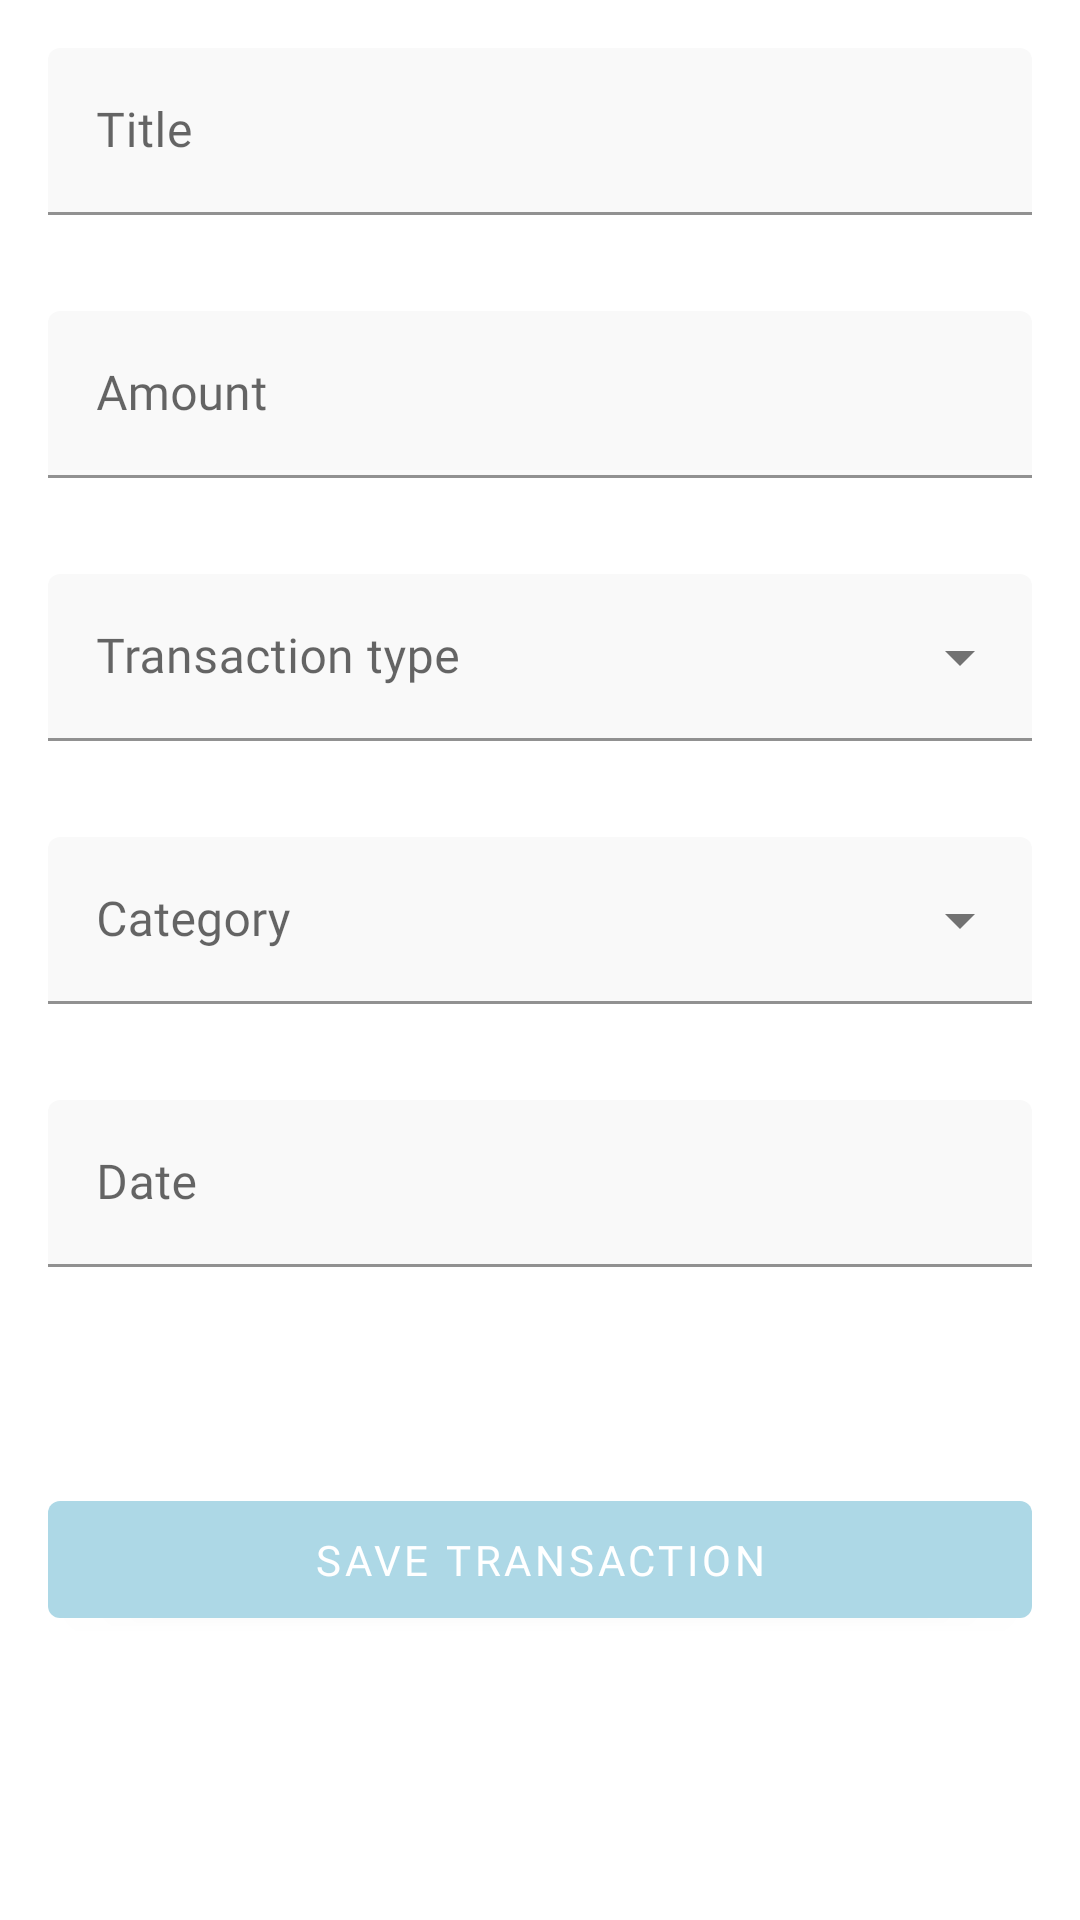

The Android layout XML behind this screen, and the referenced resources:
<!-- AndroidManifest.xml: application theme Theme.ProjectKeep -->
<!-- res/layout/fragment_add_transaction_layout.xml -->
<?xml version="1.0" encoding="utf-8"?>
<ScrollView xmlns:android="http://schemas.android.com/apk/res/android"
    xmlns:app="http://schemas.android.com/apk/res-auto"
    xmlns:tools="http://schemas.android.com/tools"
    android:layout_width="match_parent"
    android:layout_height="match_parent"
    android:fillViewport="true"
    android:id="@+id/addHomeLayout"
    tools:context=".fragments.TransactionDetailFragment">

    <androidx.constraintlayout.widget.ConstraintLayout
        android:layout_width="match_parent"
        android:layout_height="wrap_content">


        <include
            android:id="@+id/addTransactionLayout"
            layout="@layout/content_add_transaction"
            app:layout_constraintEnd_toEndOf="parent"
            app:layout_constraintStart_toStartOf="parent"
            app:layout_constraintTop_toTopOf="parent" />

        <com.google.android.material.button.MaterialButton
            android:id="@+id/btn_save_transaction"
            style="@style/PrimaryButton"
            android:layout_width="match_parent"
            android:layout_height="wrap_content"
            android:layout_marginStart="16dp"
            android:layout_marginTop="24dp"
            android:layout_marginEnd="16dp"
            android:text="@string/text_save_transaction"
            app:layout_constraintEnd_toEndOf="parent"
            app:layout_constraintStart_toStartOf="parent"
            app:layout_constraintTop_toBottomOf="@id/addTransactionLayout" />

    </androidx.constraintlayout.widget.ConstraintLayout>

</ScrollView>
<!-- res/layout/content_add_transaction.xml (included above) -->
<?xml version="1.0" encoding="utf-8"?>
<LinearLayout xmlns:android="http://schemas.android.com/apk/res/android"
    xmlns:app="http://schemas.android.com/apk/res-auto"
    android:layout_width="match_parent"
    android:layout_height="wrap_content"
    android:layout_gravity="center_horizontal|center_vertical"
    android:orientation="vertical">

    <com.google.android.material.textfield.TextInputLayout
        android:id="@+id/et_title_view"
        style="@style/PrimaryEditText"
        android:layout_width="match_parent"
        android:layout_height="wrap_content"
        android:layout_margin="16dp"
        android:hint="@string/text_title">

        <com.google.android.material.textfield.TextInputEditText
            android:id="@+id/et_title"
            android:layout_width="match_parent"
            android:layout_height="wrap_content"
            android:fontFamily="@font/arialbd"
            android:inputType="text" />

    </com.google.android.material.textfield.TextInputLayout>

    <com.google.android.material.textfield.TextInputLayout
        android:id="@+id/et_amount_view"
        style="@style/PrimaryEditText"
        android:layout_width="match_parent"
        android:layout_height="wrap_content"
        android:layout_margin="16dp"
        android:hint="@string/text_expense_amount"
        app:prefixText="@string/text_expense_baht">

        <com.google.android.material.textfield.TextInputEditText
            android:id="@+id/et_amount"
            android:layout_width="match_parent"
            android:layout_height="wrap_content"
            android:fontFamily="@font/arialbd"
            android:inputType="numberDecimal"
            app:prefixText="฿"/>

    </com.google.android.material.textfield.TextInputLayout>

    <com.google.android.material.textfield.TextInputLayout
        android:id="@+id/et_transactionType_view"
        style="@style/Widget.MaterialComponents.TextInputLayout.FilledBox.ExposedDropdownMenu"
        android:layout_width="match_parent"
        android:layout_height="wrap_content"
        android:layout_margin="16dp"
        android:hint="@string/text_expense_transaction_type"
        app:boxBackgroundColor="@color/background">

        <AutoCompleteTextView
            android:id="@+id/et_transactionType"
            android:layout_width="match_parent"
            android:layout_height="wrap_content"
            android:fontFamily="@font/arialbd"
            android:inputType="none"
            android:labelFor="@id/et_transactionType" />

    </com.google.android.material.textfield.TextInputLayout>


    <com.google.android.material.textfield.TextInputLayout
        android:id="@+id/et_tag_view"
        style="@style/Widget.MaterialComponents.TextInputLayout.FilledBox.ExposedDropdownMenu"
        android:layout_width="match_parent"
        android:layout_height="wrap_content"
        android:layout_margin="16dp"
        android:hint="Category"
        app:boxBackgroundColor="@color/background">

        <AutoCompleteTextView
            android:id="@+id/et_tag"
            android:layout_width="match_parent"
            android:layout_height="wrap_content"
            android:fontFamily="@font/arialbd"
            android:inputType="none"
            android:labelFor="@id/et_tag" />

    </com.google.android.material.textfield.TextInputLayout>

    <com.google.android.material.textfield.TextInputLayout
        android:id="@+id/et_when_view"
        style="@style/PrimaryEditText"
        android:layout_width="match_parent"
        android:layout_height="wrap_content"
        android:layout_margin="16dp"
        android:clickable="true"
        android:focusable="true"
        android:hint="Date"
        app:endIconDrawable="@drawable/ic_calendar"
        app:endIconMode="custom">

        <com.google.android.material.textfield.TextInputEditText
            android:id="@+id/et_when"
            android:layout_width="match_parent"
            android:layout_height="wrap_content"
            android:fontFamily="@font/arialbd"
            android:inputType="text" />

    </com.google.android.material.textfield.TextInputLayout>

    <com.google.android.material.textfield.TextInputLayout
        android:id="@+id/et_note_view"
        style="@style/PrimaryEditText"
        android:layout_width="match_parent"
        android:layout_height="wrap_content"
        android:layout_margin="16dp"
        android:hint="@string/text_expense_note">










    </com.google.android.material.textfield.TextInputLayout>

</LinearLayout>
<!-- resources referenced by this layout -->
<resources>
  <color name="background">#f9f9f9</color>
  <string name="text_expense_amount">Amount</string>
  <string name="text_expense_baht">THB</string>
  <string name="text_expense_note">Note</string>
  <string name="text_expense_transaction_type">Transaction type</string>
  <string name="text_save_transaction">Save Transaction</string>
  <string name="text_title">Title</string>
  <style name="PrimaryButton" parent="Widget.MaterialComponents.Button">
          <item name="textAllCaps">true</item>
          <item name="fontFamily">@font/arialbd</item>
          <item name="android:textSize">14sp</item>
          <item name="android:textColor">@android:color/white</item>
          <item name="rippleColor">@color/blue</item>
          <item name="backgroundTint">@color/lightblue</item>
          <item name="android:padding">10dp</item>
      </style>
  <style name="PrimaryEditText" parent="Widget.MaterialComponents.TextInputLayout.FilledBox">
          <item name="fontFamily">@font/arialbd</item>
          <item name="boxBackgroundColor">@color/background</item>
          <item name="hintAnimationEnabled">true</item>
          <item name="android:textSize">14sp</item>
          <item name="android:textColor">@color/black</item>
          <item name="backgroundTint">@color/blue</item>
      </style>
  <style name="Theme.ProjectKeep" parent="Theme.MaterialComponents.DayNight.NoActionBar">
          
          <item name="colorPrimary">@color/purple_500</item>
          <item name="colorPrimaryVariant">@color/purple_700</item>
          <item name="colorOnPrimary">@color/white</item>
          
          <item name="colorSecondary">@color/teal_200</item>
          <item name="colorSecondaryVariant">@color/teal_700</item>
          <item name="colorOnSecondary">@color/black</item>
          
          <item name="android:statusBarColor" tools:targetApi="l">@color/firstblue</item>
      </style>
  <color name="blue">#FF0000FF</color>
  <color name="lightblue">#FFADD8E6</color>
  <color name="black">#FF000000</color>
  <color name="purple_500">#FF6200EE</color>
  <color name="purple_700">#FF3700B3</color>
  <color name="white">#FFFFFFFF</color>
  <color name="teal_200">#FF03DAC5</color>
  <color name="teal_700">#FF018786</color>
  <color name="firstblue">#7FBCD2</color>
</resources>
